Run: headless pygame with SDL's dummy video driver; simulated clock (each Clock.tick advances the game by its frame time, no real sleeping); random seed 0; keys injected as events and as key.get_pressed() state; no mouse input.
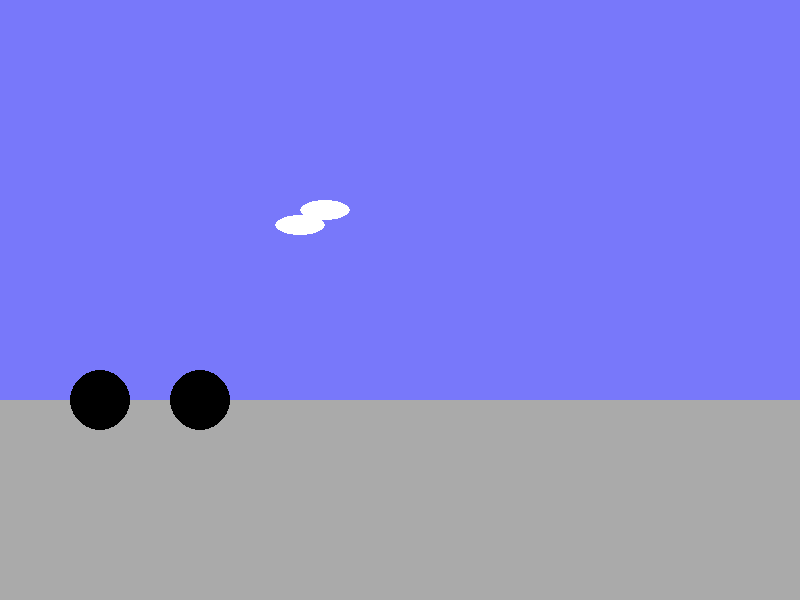
Frame 1 of 4 · flips 1–60 · no input
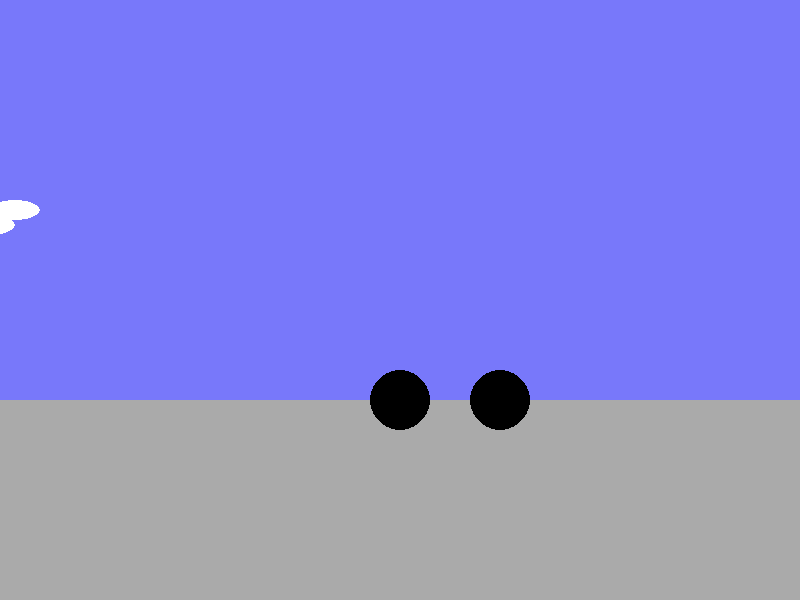
Frame 2 of 4 · flips 61–180 · tapped SPACE, RETURN · held RIGHT (→), D
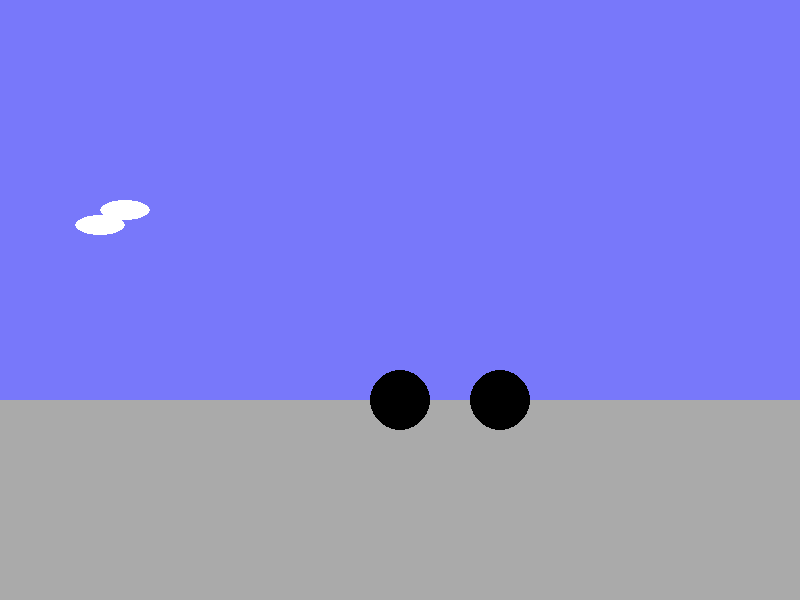
Frame 3 of 4 · flips 181–300 · held DOWN (↓), S
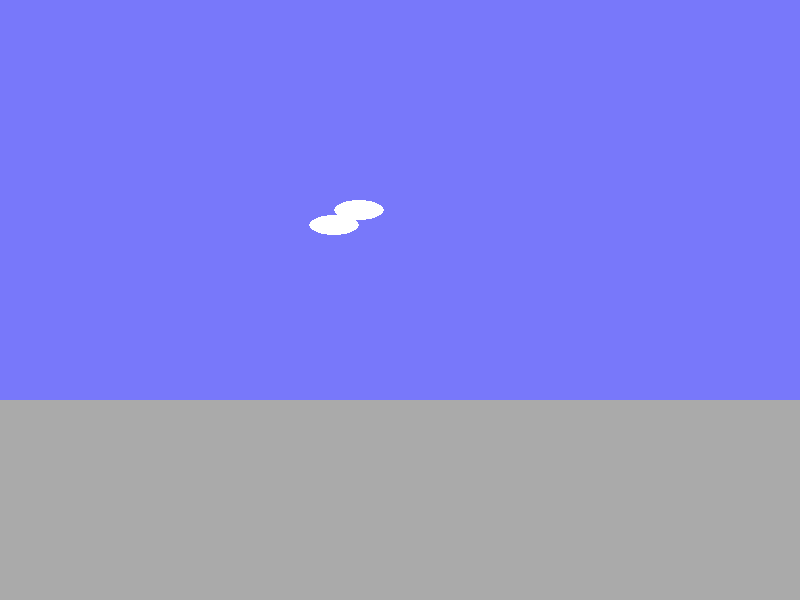
Frame 4 of 4 · flips 301–420 · held LEFT (←), A, UP (↑), W

The pygame program that drew these frames:

#MR Lee's pygame car moving as at Wed4pm
import pygame
import sys
screen=pygame.display.set_mode((800,600))
BLACK=(0,0,0)
WHITE=(255,255,255)
BLUE=(120,120,250)
GREEN=(0,255,0)
RED=(255,0,0)
GREY=(170,170,170)
clock=pygame.time.Clock()
carX=100
carY=400
cloudX=300
cloudY=200
speedX=0
speedY=0
gravity=3
#MR LEE's code
def drawCar(screen,x,y):
    pygame.draw.circle(screen,BLACK, [x,y], 30)
    pygame.draw.circle(screen,BLACK, [x+100,y], 30)
    pygame.draw.rect(screen,GREEN,[x,y,100,-50])
def drawBackground(screen,x,y):
    pygame.draw.rect(screen,GREY,[x,y+400,800,200])
    pygame.draw.rect(screen,BLUE,[x,y,800,400])
def drawCloud(screen,x,y):
    pygame.draw.ellipse(screen,WHITE,[x,y,50,20])
    pygame.draw.ellipse(screen,WHITE,[x-25,y+15,50,20])
#MR LEE's code
while True:
    screen.fill(WHITE)
    clock.tick(60)#60 fastest, 30 normal, 10 slow...
    carX+=speedX
    carY+=speedY
    print(speedY, carY)
    if carX > 400:
        carX=400
        cloudX-=speedX
    if cloudX <= -20:
        cloudX=1000
    if carY > 400:
        carY=400
        speedY=0
    print("speedX:",speedX)
    if speedX > 100:
        speedX=100
    #MR LEE - handle keys
    keys=pygame.key.get_pressed()
    if keys[pygame.K_UP]:
        speedY-=1
    else:
        speedY+=gravity
    if keys[pygame.K_RIGHT]:
        speedX+=1
    if keys[pygame.K_LEFT]:
        speedX-=1
    for event in pygame.event.get():
        if event.type==pygame.QUIT:
            pygame.quit()
            sys.exit()
    drawBackground(screen,0,0)
    drawCar(screen,carX,carY)
    drawCloud(screen,cloudX,cloudY)
    pygame.display.flip()
    
